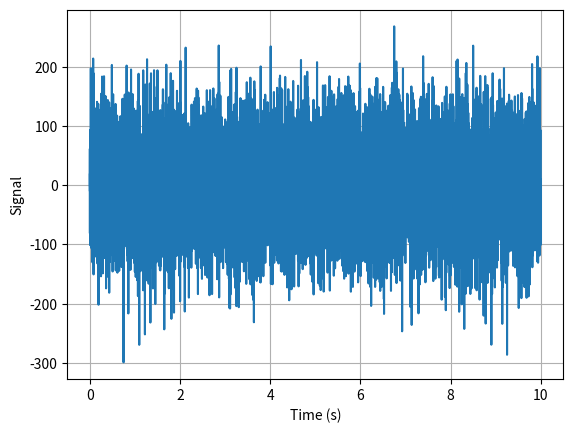

The matplotlib source for this figure: (Note: this script raises an exception after producing the figure.)
'''
Generate random signal with given PSD

[redacted]
'''

#%%
import numpy as np
import matplotlib.pyplot as plt
import scipy.signal as signal

fs = 1e3
L = int(5e3)                            # frequency length (excluding DC)
N = 2*L+1                               # data length
f = np.arange(1,L+1)*fs/N

S = 3+np.exp(-(f-250)**2/2/30**2)       # square root of one-sided PSD

#%%
A = S*np.sqrt(N*fs)
phi = np.random.randn(L)*np.pi
X1 = A*np.exp(1j*phi)
X = np.append(0,X1)
X = np.append(X,np.conj(X1))
x = np.fft.ifft(X,axis=0)
x = np.real(x)

#%%
t = np.arange(N)/fs

plt.figure()
plt.plot(t,x)
plt.grid()
plt.xlabel('Time (s)')
plt.ylabel('Signal')
plt.show()

nfft = N//10
win = signal.hanning(nfft)
noverlap = np.round(nfft*0.8)
fx,pxx = signal.welch(x,window=win,nperseg=nfft,noverlap=noverlap,fs=fs,return_onesided=True)
fx = np.delete(fx,0)
pxx = np.delete(pxx,0)

plt.figure()
plt.plot(fx,np.sqrt(pxx),label='generated')
plt.plot(f,S,label='target')
plt.grid()
plt.legend()
plt.xlabel('Frequency (Hz)')
plt.ylabel('PSD')
plt.show()